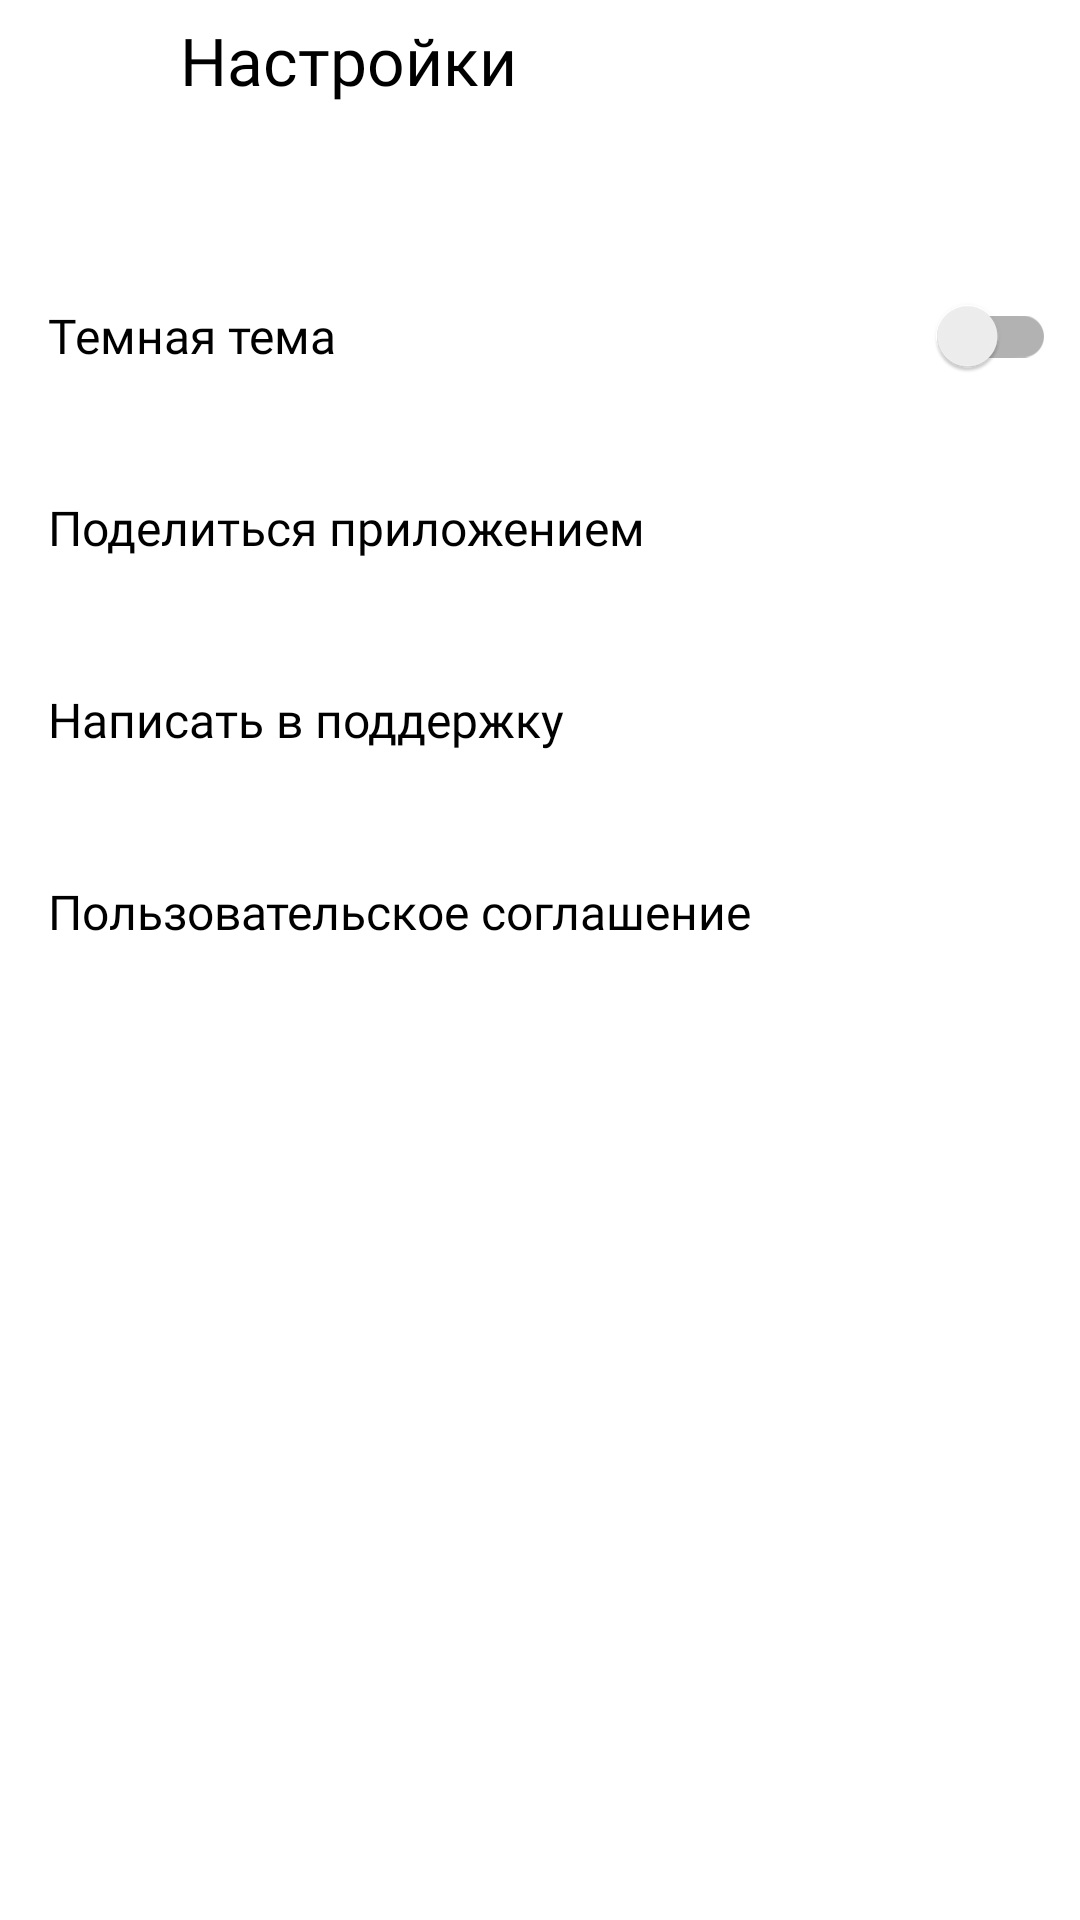

The Android layout XML behind this screen, and the referenced resources:
<!-- AndroidManifest.xml: application theme Theme.MaterialComponents.DayNight.NoActionBar -->
<!-- res/layout/activity_settings.xml -->
<?xml version="1.0" encoding="utf-8"?>
<LinearLayout xmlns:android="http://schemas.android.com/apk/res/android"
    android:layout_height="match_parent"
    android:layout_width="match_parent"
    xmlns:app="http://schemas.android.com/apk/res-auto"
    xmlns:tools="http://schemas.android.com/tools"
    style="@style/ActivityLinearLayoutStyle"
    tools:context=".settings.ui.SettingsActivity">

    <LinearLayout
        android:layout_width="match_parent"
        android:layout_height="wrap_content"
        android:orientation="horizontal" >

        <Button
            android:layout_width="@dimen/panelHeader_button_width"
            android:layout_height="@dimen/panelHeader_button_height"
            android:id="@+id/button_back"
            app:icon="@drawable/button_back"
            style="@style/PanelHeaderButtonStyle" />

        <TextView
            android:layout_width="wrap_content"
            android:layout_height="wrap_content"
            android:layout_gravity="center_vertical"
            android:text="@string/settings"
            style="@style/PanelHeaderTextStyle"/>
    </LinearLayout>

    <FrameLayout
        style="@style/SettingsFrameLayoutStyle"
        android:layout_marginEnd="8dp"
        android:layout_marginTop="40dp" >

        <TextView
            style="@style/SettingsMessageTextStyle"
            android:text="@string/black_theme" />

        <androidx.appcompat.widget.SwitchCompat
            android:id="@+id/switch_dark_theme"
            android:layout_width="match_parent"
            android:layout_height="wrap_content"
            android:layout_gravity="center" />
    </FrameLayout>

    <FrameLayout
        style="@style/SettingsFrameLayoutStyle">

        <TextView
            android:id="@+id/text_share_app"
            style="@style/SettingsMessageTextStyle"
            android:text="@string/share_app"
            android:actionProviderClass=
                "android.widget.ShareActionProvider"/>

        <ImageView
            style="@style/SettingsImageStyle"
            android:src="@drawable/share_app" />
    </FrameLayout>

    <FrameLayout
        style="@style/SettingsFrameLayoutStyle">

        <TextView
            android:id="@+id/text_support"
            style="@style/SettingsMessageTextStyle"
            android:text="@string/support" />

        <ImageView
            style="@style/SettingsImageStyle"
            android:src="@drawable/support" />
    </FrameLayout>

    <FrameLayout
        style="@style/SettingsFrameLayoutStyle">

        <TextView
            android:id="@+id/text_user_agreement"
            style="@style/SettingsMessageTextStyle"
            android:text="@string/user_agreement" />

        <ImageView
            style="@style/SettingsImageStyle"
            android:src="@drawable/user_agreement" />
    </FrameLayout>


</LinearLayout>
<!-- resources referenced by this layout -->
<resources>
  <dimen name="panelHeader_button_height">40dp</dimen>
  <dimen name="panelHeader_button_width">60dp</dimen>
  <string name="black_theme">Темная тема</string>
  <string name="settings">Настройки</string>
  <string name="share_app">Поделиться приложением</string>
  <string name="support">Написать в поддержку</string>
  <string name="user_agreement">Пользовательское соглашение</string>
  <style name="ActivityLinearLayoutStyle">
          <item name="android:orientation">vertical</item>
          <item name="android:background">@color/white</item>
      </style>
  <style name="PanelHeaderButtonStyle" parent="Widget.MaterialComponents.Button.UnelevatedButton">
          <item name="android:backgroundTint">@color/white</item>
          <item name="iconPadding">22dp</item>
          <item name="iconTint">@color/black</item>
      </style>
  <style name="PanelHeaderTextStyle">
          <item name="android:textColor">@color/black</item>
          <item name="android:textSize">@dimen/main_interface_textSize</item>
          <item name="android:fontFamily">@font/ys_display_medium</item>
      </style>
  <style name="SettingsFrameLayoutStyle">
          <item name="android:layout_width">match_parent</item>
          <item name="android:layout_height">@dimen/settings_frame_height</item>
          <item name="android:layout_marginStart">@dimen/settings_frame_marginStart</item>
          <item name="android:layout_marginEnd">@dimen/settings_frame_marginEnd</item>
      </style>
  <style name="SettingsImageStyle">
          <item name="android:layout_width">wrap_content</item>
          <item name="android:layout_height">wrap_content</item>
          <item name="android:layout_gravity">end</item>
          <item name="android:layout_marginTop">@dimen/settings_imageView_marginTop</item>
      </style>
  <style name="SettingsMessageTextStyle">
          <item name="android:layout_width">match_parent</item>
          <item name="android:layout_height">wrap_content</item>
          <item name="android:layout_gravity">center</item>
          <item name="android:textSize">@dimen/settings_textSize</item>
          <item name="android:textColor">@color/black</item>
          <item name="android:fontFamily">@font/ys_display_medium</item>
      </style>
  <color name="white">#FFFFFFFF</color>
  <color name="black">#FF000000</color>
  <dimen name="main_interface_textSize">22sp</dimen>
  <dimen name="settings_frame_height">64dp</dimen>
  <dimen name="settings_frame_marginStart">16dp</dimen>
  <dimen name="settings_frame_marginEnd">16dp</dimen>
  <dimen name="settings_imageView_marginTop">20dp</dimen>
  <dimen name="settings_textSize">16sp</dimen>
</resources>
